Photos from the image-classification dataset "dataset" in the GitHub repository nongtiny/RPS-recognition. Its 3 classes are: paper, rock, scissor.

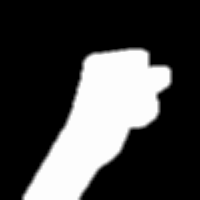
Label: rock

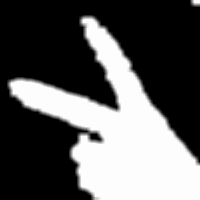
Label: scissor

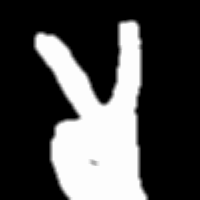
Label: scissor

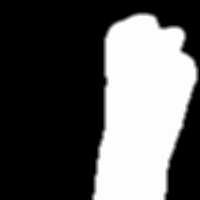
Label: rock

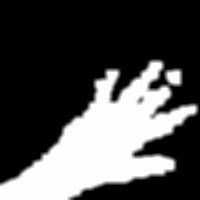
Label: paper

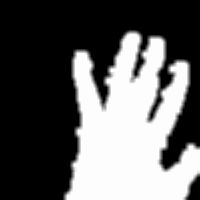
Label: paper
